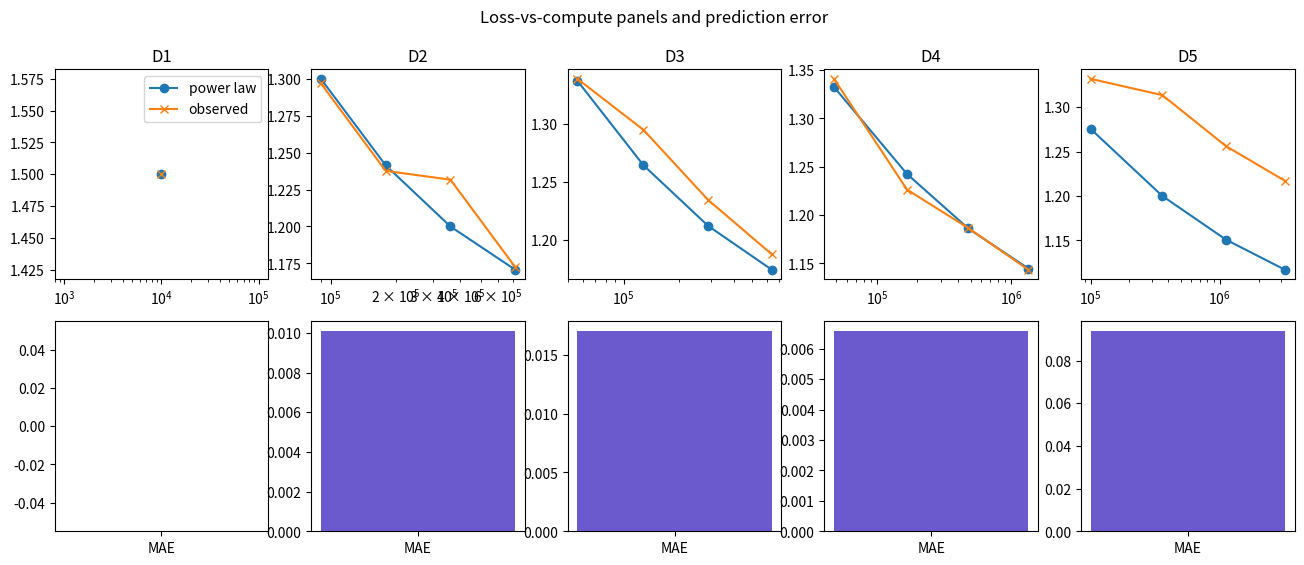
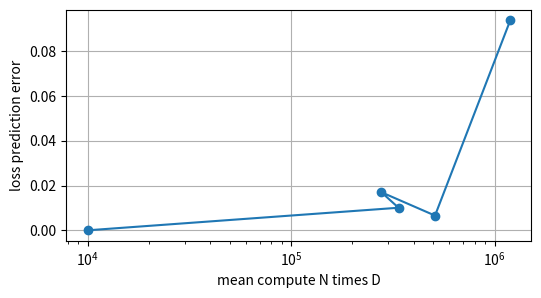

Source code (Python) for these figures, in order:
import math
import numpy as np
import matplotlib.pyplot as plt

RNG = np.random.default_rng(95)


def sigmoid(x):
    return 1.0 / (1.0 + math.exp(-float(x)))


def scaling_loss(N, D, quality=1.0, L_inf=1.0, a=2.0, b=3.0, alpha=0.5, beta=0.5):
    model_term = a * N ** (-alpha)
    data_term = b * D ** (-beta)
    quality_penalty = 0.18 * (1.0 / quality - 1.0)
    total = L_inf + model_term + data_term + quality_penalty
    return total, model_term, data_term, quality_penalty


def scaling_ladder():
    return [
        {"name": "D1 one compute point", "N": np.array([100.0]), "D": np.array([100.0]), "quality": 1.0},
        {"name": "D2 clean rising N", "N": np.array([100.0, 200.0, 400.0, 800.0]), "D": np.array([900.0, 900.0, 900.0, 900.0]), "quality": 1.0},
        {"name": "D3 noisy loss measurements", "N": np.array([80.0, 160.0, 320.0, 640.0]), "D": np.array([700.0, 800.0, 900.0, 1000.0]), "quality": 0.95},
        {"name": "D4 fitted synthetic experiments", "N": np.array([120.0, 240.0, 480.0, 960.0]), "D": np.array([400.0, 700.0, 1000.0, 1400.0]), "quality": 1.0},
        {"name": "D5 shifted data quality", "N": np.array([200.0, 400.0, 800.0, 1600.0]), "D": np.array([500.0, 900.0, 1400.0, 2000.0]), "quality": 0.65},
    ]

def ability_score(loss, threshold=2.7, sharpness=2.0):
    margin = sharpness * (threshold - loss)
    return sigmoid(margin)

_, model_100, _, _ = scaling_loss(100.0, 900.0)
_, model_400, data_900, _ = scaling_loss(400.0, 900.0)
total_400_900, _, _, _ = scaling_loss(400.0, 900.0)
ability = sigmoid(1.5)

assert round(model_100, 3) == 0.200
assert round(model_400, 3) == 0.100
assert round(data_900, 3) == 0.100
assert round(total_400_900, 3) == 1.200
assert round(ability, 3) == 0.818

print("model term N=100", round(model_100, 3))
print("model term N=400", round(model_400, 3))
print("data term D=900", round(data_900, 3))
print("total loss", round(total_400_900, 3))
print("ability score", round(ability, 3))

ladder = scaling_ladder()
for rung in ladder:
    compute = rung["N"] * rung["D"]
    print(rung["name"], "points", len(rung["N"]), "compute range", (float(compute.min()), float(compute.max())), "quality", rung["quality"])

rows = []
for rung in ladder:
    predicted = []
    observed = []
    abilities = []
    for N_value, D_value in zip(rung["N"], rung["D"]):
        loss, _, _, _ = scaling_loss(float(N_value), float(D_value))
        shifted, _, _, penalty = scaling_loss(float(N_value), float(D_value), quality=rung["quality"])
        noise = float(RNG.normal(0.0, 0.015)) if len(rung["N"]) > 1 else 0.0
        predicted.append(loss)
        observed.append(shifted + noise)
        abilities.append(ability_score(shifted))
    prediction_error = float(np.mean(np.abs(np.array(predicted) - np.array(observed))))
    rows.append({
        "name": rung["name"],
        "compute": rung["N"] * rung["D"],
        "predicted": np.array(predicted),
        "observed": np.array(observed),
        "error": prediction_error,
        "ability": float(np.mean(abilities)),
    })
for row in rows:
    print(f"{row['name']}: MAE={row['error']:.3f} ability={row['ability']:.3f}")

fig, axes = plt.subplots(2, 5, figsize=(16, 6))
for idx, row in enumerate(rows):
    axes[0, idx].plot(row["compute"], row["predicted"], marker="o", label="power law")
    axes[0, idx].plot(row["compute"], row["observed"], marker="x", label="observed")
    axes[0, idx].set_xscale("log")
    axes[0, idx].set_title(f"D{idx + 1}")
    axes[1, idx].bar(["MAE"], [row["error"]], color="slateblue")
axes[0, 0].legend()
fig.suptitle("Loss-vs-compute panels and prediction error")
plt.figure(figsize=(6, 3))
plt.plot([float(np.mean(row["compute"])) for row in rows], [row["error"] for row in rows], marker="o")
plt.xscale("log")
plt.xlabel("mean compute N times D")
plt.ylabel("loss prediction error")
plt.grid(True)

hard = ladder[-1]
naive = []
quality_aware = []
observed = []
for N_value, D_value in zip(hard["N"], hard["D"]):
    base, _, _, _ = scaling_loss(float(N_value), float(D_value), quality=1.0)
    shifted, _, _, _ = scaling_loss(float(N_value), float(D_value), quality=hard["quality"])
    corrected, _, _, _ = scaling_loss(float(N_value), float(D_value), quality=hard["quality"])
    naive.append(base)
    observed.append(shifted)
    quality_aware.append(corrected)
naive_error = float(np.mean(np.abs(np.array(naive) - np.array(observed))))
fixed_error = float(np.mean(np.abs(np.array(quality_aware) - np.array(observed))))
print("naive extrapolation error", round(naive_error, 3))
print("quality-aware validation error", round(fixed_error, 3))
